Run: headless pygame with SDL's dummy video driver; simulated clock (each Clock.tick advances the game by its frame time, no real sleeping); random seed 0; keys injected as events and as key.get_pressed() state; no mouse input.
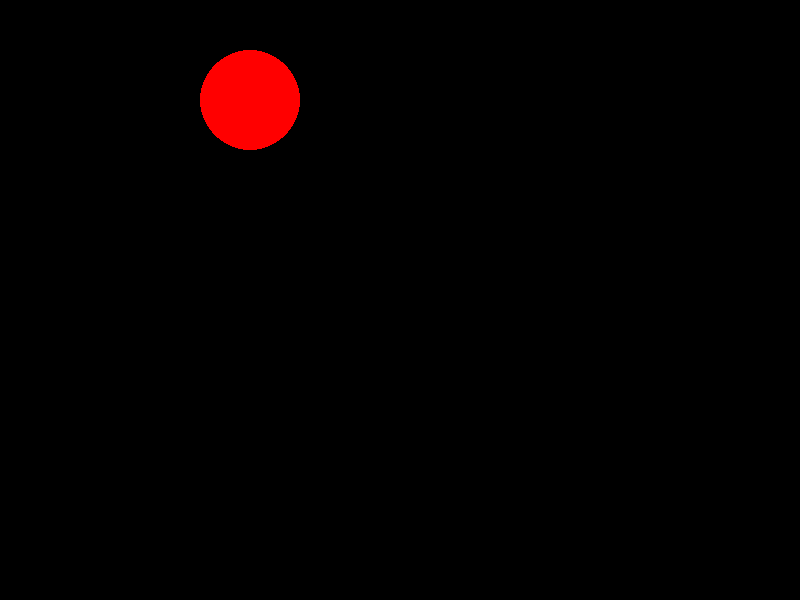
Frame 1 of 4 · flips 1–60 · no input
Frame 2 of 4 · flips 61–180 · tapped SPACE, RETURN · held RIGHT (→), D · screen unchanged from frame 1, image omitted
Frame 3 of 4 · flips 181–300 · held DOWN (↓), S · screen unchanged from frame 2, image omitted
Frame 4 of 4 · flips 301–420 · held LEFT (←), A, UP (↑), W · screen unchanged from frame 3, image omitted

The pygame program that drew these frames:

import pygame
pygame.init()
screen = pygame.display.set_mode((800, 600))
clock = pygame.time.Clock()
done = False
while not done:
    for event in pygame.event.get():
        if event.type == pygame.QUIT:
            done = True
    screen.fill((0, 0, 0))
    pygame.draw.circle(screen, (255, 0, 0), (250, 100), 50, 0)
    pygame.display.update()
    clock.tick(60)
pygame.quit()
